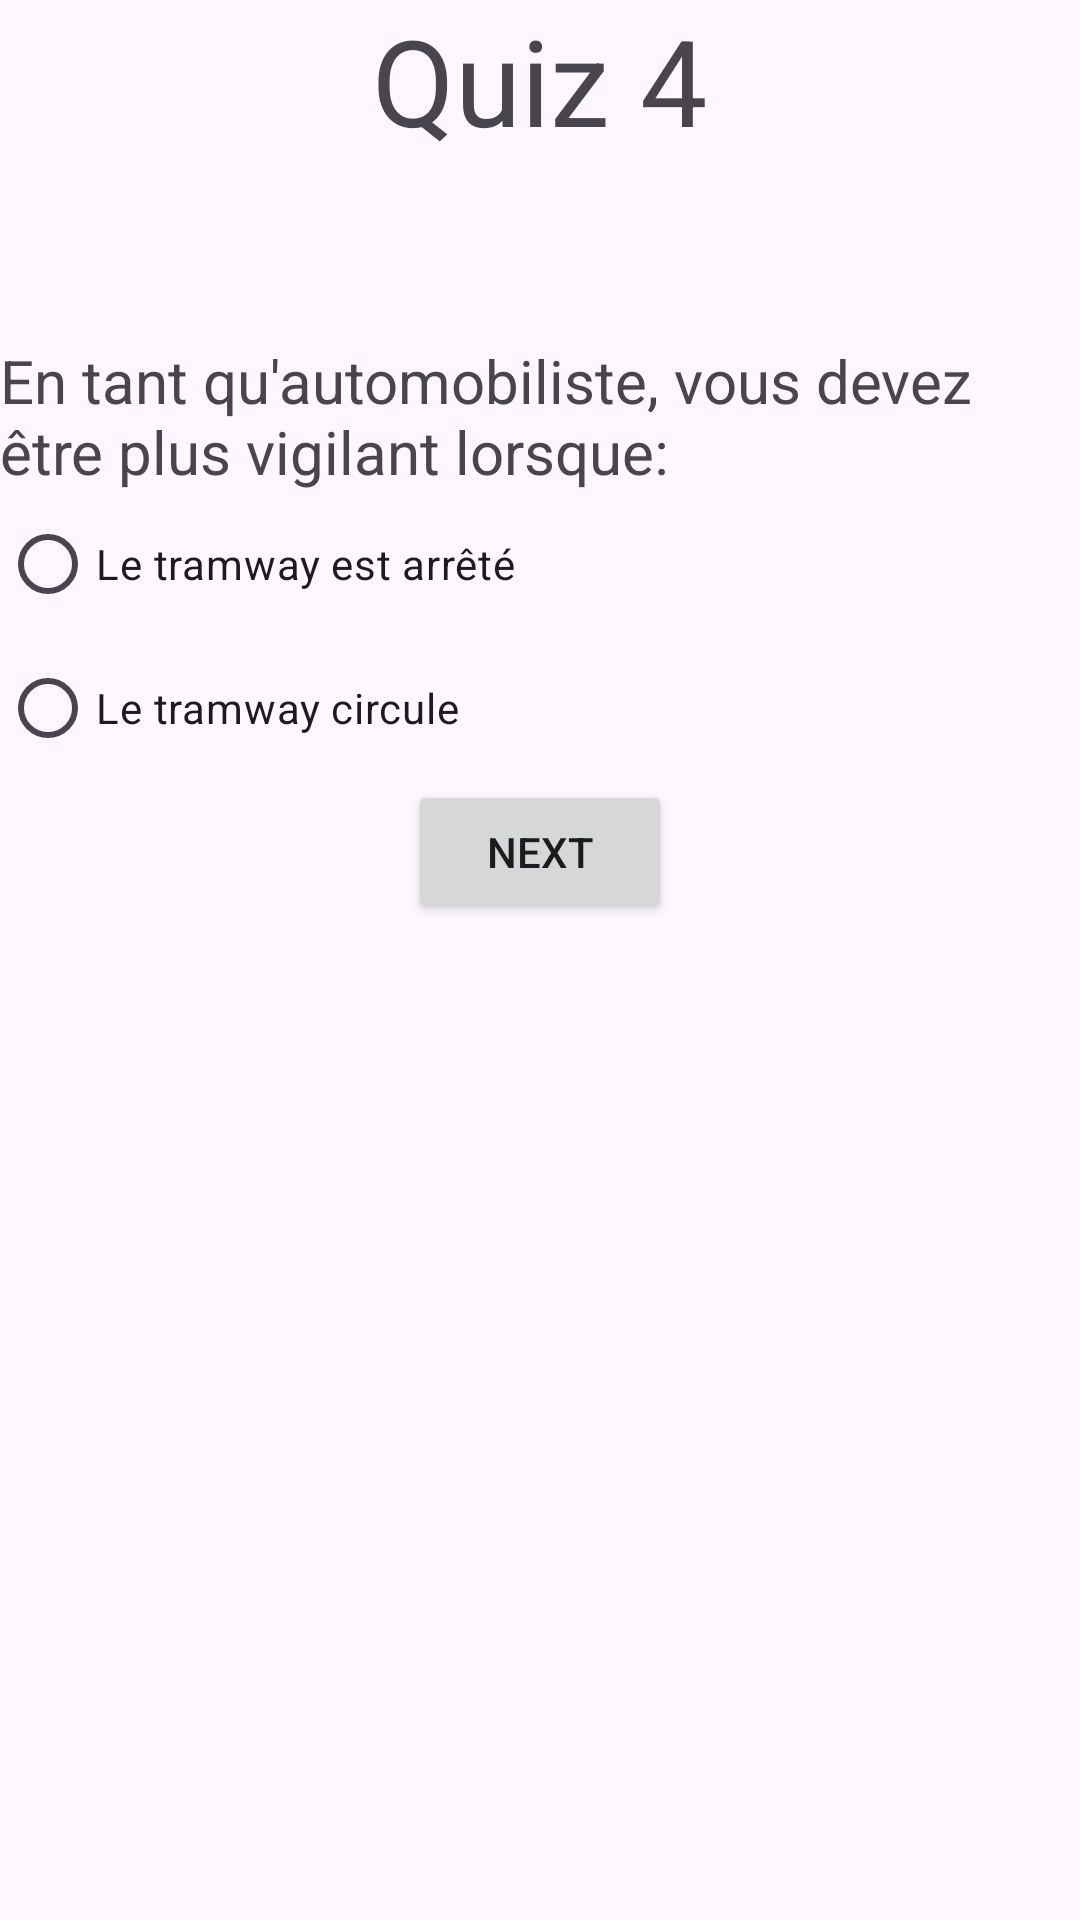

Reconstruct the res/layout file that produces this screen, plus the resources it refers to.
<!-- AndroidManifest.xml: application theme Theme.QuizApp_Othmane -->
<!-- res/layout/quiz4.xml -->
<?xml version="1.0" encoding="utf-8"?>
<LinearLayout xmlns:android="http://schemas.android.com/apk/res/android"
    xmlns:tools="http://schemas.android.com/tools"
    android:layout_width="match_parent"
    android:layout_height="match_parent"
    tools:context=".Login"
    android:orientation="vertical">


    <TextView
        android:id="@+id/nquiz"
        android:layout_width="wrap_content"
        android:layout_height="wrap_content"
        android:layout_gravity="center_horizontal"
        android:text="@string/quiz_4"
        android:textSize="40dp" />

    <ImageView
        android:layout_width="wrap_content"
        android:layout_height="wrap_content"
        android:layout_gravity="center"
        android:id="@+id/image4"
        android:layout_marginTop="60dp"
        android:src="@drawable/q4"
        android:scaleType="fitCenter"
        android:adjustViewBounds="true"
        />

    <TextView
        android:id="@+id/q4"
        android:layout_width="wrap_content"
        android:layout_height="wrap_content"
        android:layout_gravity="left"
        android:text="@string/q4"
        android:textSize="20dp" />

    <RadioGroup
        android:id="@+id/choices"
        android:layout_width="wrap_content"
        android:layout_height="wrap_content">

        <RadioButton
            android:id="@+id/choice1"
            android:layout_width="wrap_content"
            android:layout_height="wrap_content"
            android:text="@string/tram_arret" />

        <RadioButton
            android:id="@+id/choice2"
            android:layout_width="wrap_content"
            android:layout_height="wrap_content"
            android:text="@string/tram_circule" />
    </RadioGroup>

    <Button
        android:layout_width="wrap_content"
        android:layout_height="wrap_content"
        android:layout_gravity="center_horizontal"
        android:text="@string/next"
        android:id="@+id/bnext"/>

    <ImageView
        android:id="@+id/image42"
        android:layout_width="100dp"
        android:layout_height="wrap_content"
        android:layout_gravity="center"
        android:src="@drawable/logoo"
        android:layout_marginTop="40dp"
        android:scaleType="fitCenter"
        android:adjustViewBounds="true" />

</LinearLayout>
<!-- resources referenced by this layout -->
<resources>
  <string name="next">NEXT</string>
  <string name="q4">En tant qu\'automobiliste, vous devez être plus vigilant lorsque:</string>
  <string name="quiz_4">Quiz 4</string>
  <string name="tram_arret">Le tramway est arrêté</string>
  <string name="tram_circule">Le tramway circule</string>
  <style name="Theme.QuizApp_Othmane" parent="Base.Theme.QuizApp_Othmane" />
  <style name="Base.Theme.QuizApp_Othmane" parent="Theme.Material3.DayNight.NoActionBar">
  
      </style>
</resources>
